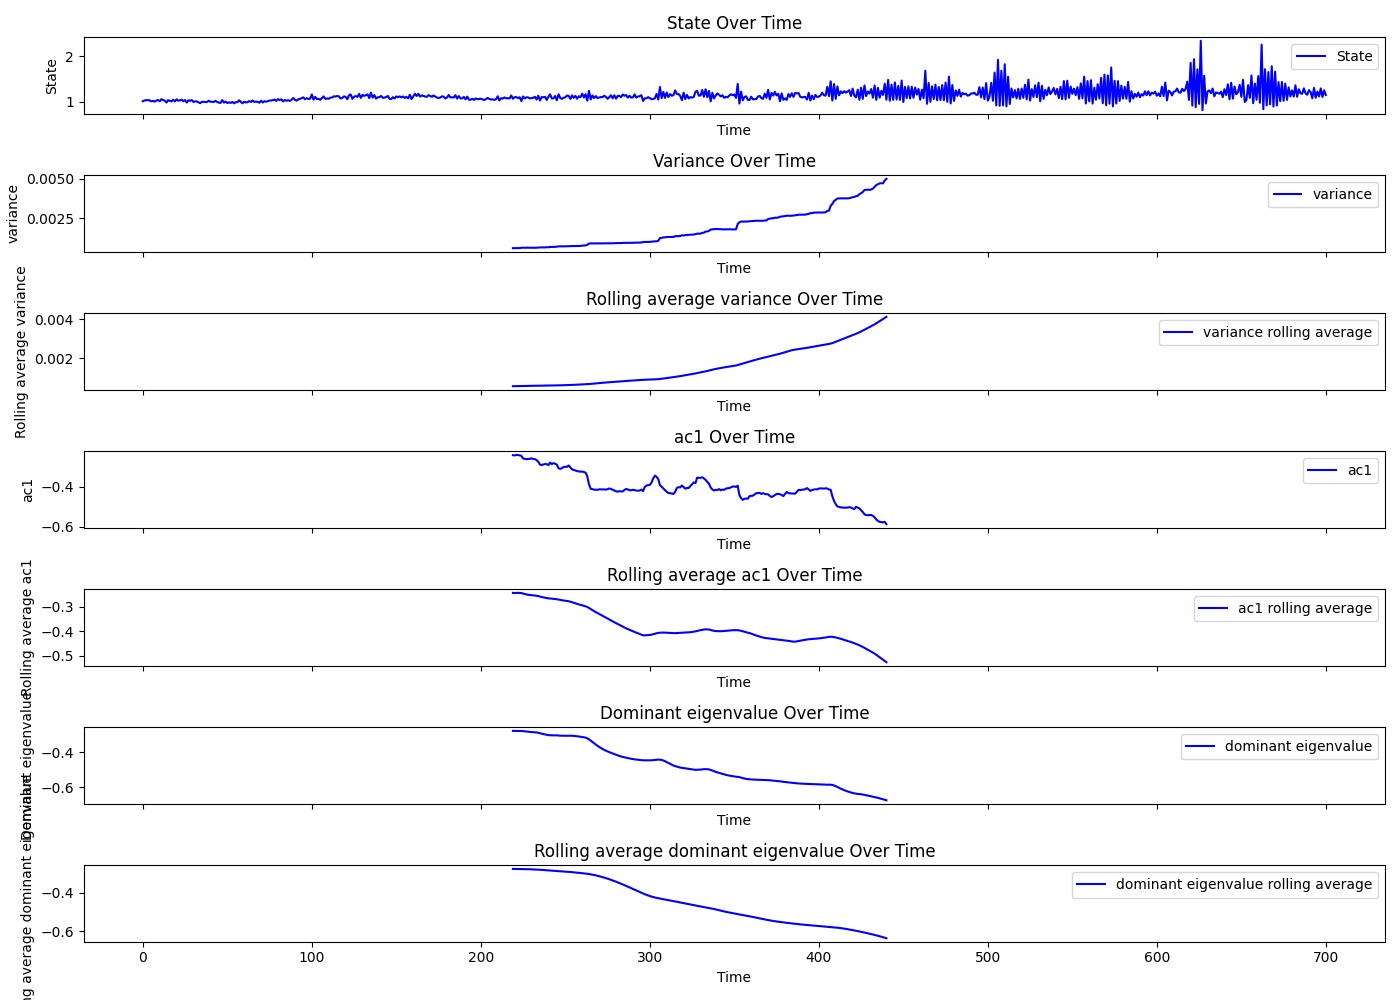

The table this chart was drawn from, first rows:
Beat number, state, smoothing, residuals, variance, ac1, dev, dev_re, dev_im, dominant_eigenvalue, R_squared, variance_rolling_avg, ac1_rolling_avg, dominant_eigenvalue_rolling_avg, tsid
0, 1.007, 1.02, -0.01231, , , , , , , , , , , 1
1, 1.023, 1.02, 0.003584, , , , , , , , , , , 1
2, 1.03, 1.02, 0.01048, , , , , , , , , , , 1
3, 1.032, 1.02, 0.01267, , , , , , , , , , , 1
4, 1.027, 1.02, 0.007065, , , , , , , , , , , 1
5, 1.003, 1.02, -0.01705, , , , , , , , , , , 1
6, 1.016, 1.02, -0.003767, , , , , , , , , , , 1
7, 0.998, 1.02, -0.02168, , , , , , , , , , , 1
8, 1.021, 1.02, 0.001284, , , , , , , , , , , 1
9, 1.035, 1.02, 0.01536, , , , , , , , , , , 1
10, 1.004, 1.02, -0.01607, , , , , , , , , , , 1
11, 1.052, 1.02, 0.03241, , , , , , , , , , , 1
12, 1.032, 1.02, 0.01261, , , , , , , , , , , 1
13, 1.023, 1.02, 0.002925, , , , , , , , , , , 1
14, 0.9777, 1.02, -0.04201, , , , , , , , , , , 1
15, 1.03, 1.02, 0.01078, , , , , , , , , , , 1
16, 1.015, 1.019, -0.004953, , , , , , , , , , , 1
17, 1.005, 1.019, -0.01421, , , , , , , , , , , 1
18, 1.04, 1.019, 0.02113, , , , , , , , , , , 1
19, 1.003, 1.018, -0.01492, , , , , , , , , , , 1
20, 1.049, 1.018, 0.03156, , , , , , , , , , , 1
21, 1.019, 1.017, 0.001971, , , , , , , , , , , 1
22, 1.026, 1.016, 0.01012, , , , , , , , , , , 1
23, 1.042, 1.015, 0.02702, , , , , , , , , , , 1
24, 1.007, 1.014, -0.007351, , , , , , , , , , , 1
25, 1.033, 1.013, 0.0206, , , , , , , , , , , 1
26, 0.9768, 1.012, -0.03472, , , , , , , , , , , 1
27, 1.028, 1.01, 0.01831, , , , , , , , , , , 1
28, 1.016, 1.009, 0.007114, , , , , , , , , , , 1
29, 1.032, 1.007, 0.02504, , , , , , , , , , , 1
30, 0.9902, 1.006, -0.01528, , , , , , , , , , , 1
31, 1.005, 1.004, 0.0009676, , , , , , , , , , , 1
32, 1.001, 1.003, -0.001293, , , , , , , , , , , 1
33, 0.9808, 1.001, -0.02048, , , , , , , , , , , 1
34, 0.9655, 1, -0.03442, , , , , , , , , , , 1
35, 0.9927, 0.9988, -0.006058, , , , , , , , , , , 1
36, 0.9939, 0.9977, -0.003789, , , , , , , , , , , 1
37, 0.9874, 0.9967, -0.009336, , , , , , , , , , , 1
38, 0.9905, 0.9959, -0.005371, , , , , , , , , , , 1
39, 1.02, 0.9951, 0.02495, , , , , , , , , , , 1
40, 0.9952, 0.9943, 0.0008544, , , , , , , , , , , 1
41, 0.9949, 0.9936, 0.001331, , , , , , , , , , , 1
42, 0.9884, 0.9929, -0.00456, , , , , , , , , , , 1
43, 1.018, 0.9923, 0.02538, , , , , , , , , , , 1
44, 0.9897, 0.9917, -0.001993, , , , , , , , , , , 1
45, 0.976, 0.9912, -0.01519, , , , , , , , , , , 1
46, 0.9704, 0.9906, -0.02022, , , , , , , , , , , 1
47, 1.032, 0.9901, 0.04207, , , , , , , , , , , 1
48, 0.9772, 0.9897, -0.0125, , , , , , , , , , , 1
49, 0.9995, 0.9893, 0.01019, , , , , , , , , , , 1
50, 0.9671, 0.9891, -0.02196, , , , , , , , , , , 1
51, 0.9832, 0.9889, -0.005632, , , , , , , , , , , 1
52, 0.9698, 0.9888, -0.01899, , , , , , , , , , , 1
53, 0.9917, 0.9888, 0.002845, , , , , , , , , , , 1
54, 0.9607, 0.989, -0.02834, , , , , , , , , , , 1
55, 0.9865, 0.9893, -0.002804, , , , , , , , , , , 1
56, 0.9864, 0.9897, -0.003212, , , , , , , , , , , 1
57, 1.028, 0.9902, 0.03795, , , , , , , , , , , 1
58, 0.9935, 0.9908, 0.002788, , , , , , , , , , , 1
59, 0.9624, 0.9915, -0.0291, , , , , , , , , , , 1
... 641 more rows
